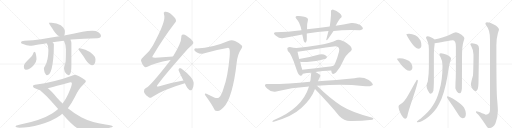
t = 0.00 s
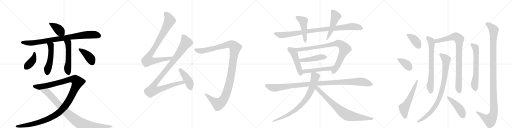
t = 5.11 s
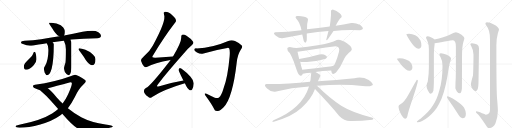
t = 10.23 s
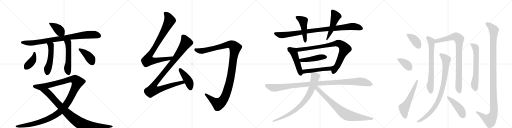
t = 15.34 s
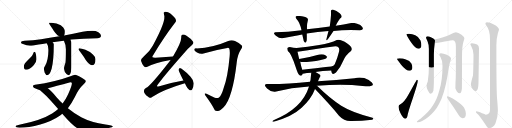
t = 20.45 s
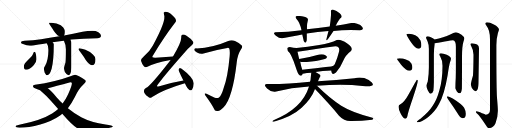
t = 25.57 s

The animated SVG that drew these frames (rendered in a browser with its animation timeline set to each time). Animation: 31 CSS @keyframes rules; one cycle of 25.57 s.

<svg version="1.1" viewBox="0 0 4096 1024" xmlns="http://www.w3.org/2000/svg">
  <g stroke="lightgray" stroke-dasharray="1,1" stroke-width="1" transform="scale(4, 4)">
    <line x1="0" y1="0" x2="256" y2="256"></line>
    <line x1="256" y1="0" x2="0" y2="256"></line>
    <line x1="128" y1="0" x2="128" y2="256"></line>
    <line x1="0" y1="128" x2="256" y2="128"></line>
    <line x1="256" y1="0" x2="512" y2="256"></line>
    <line x1="512" y1="0" x2="256" y2="256"></line>
    <line x1="384" y1="0" x2="384" y2="256"></line>
    <line x1="256" y1="128" x2="512" y2="128"></line>
    <line x1="512" y1="0" x2="768" y2="256"></line>
    <line x1="768" y1="0" x2="512" y2="256"></line>
    <line x1="640" y1="0" x2="640" y2="256"></line>
    <line x1="512" y1="128" x2="768" y2="128"></line>
    <line x1="768" y1="0" x2="1024" y2="256"></line>
    <line x1="1024" y1="0" x2="768" y2="256"></line>
    <line x1="896" y1="0" x2="896" y2="256"></line>
    <line x1="768" y1="128" x2="1024" y2="128"></line>
  </g>
<g transform="scale(1, -1) translate(0, -850)">
   <style type="text/css">
    @keyframes keyframes0 {
      from {
       stroke: black;
       stroke-dashoffset: 398;
       stroke-width: 128;
       }
       56% {
       animation-timing-function: step-end;
       stroke: black;
       stroke-dashoffset: 0;
       stroke-width: 128;
       }
       to {
       stroke: black;
       stroke-width: 1024;
       }
       }
       #make-me-a-hanzi-animation-0 {
         animation: keyframes0 0.573893s both;
         animation-delay: 0.000000s;
         animation-timing-function: linear;
       }
    @keyframes keyframes1 {
      from {
       stroke: black;
       stroke-dashoffset: 878;
       stroke-width: 128;
       }
       74% {
       animation-timing-function: step-end;
       stroke: black;
       stroke-dashoffset: 0;
       stroke-width: 128;
       }
       to {
       stroke: black;
       stroke-width: 1024;
       }
       }
       #make-me-a-hanzi-animation-1 {
         animation: keyframes1 0.964518s both;
         animation-delay: 0.573893s;
         animation-timing-function: linear;
       }
    @keyframes keyframes2 {
      from {
       stroke: black;
       stroke-dashoffset: 515;
       stroke-width: 128;
       }
       63% {
       animation-timing-function: step-end;
       stroke: black;
       stroke-dashoffset: 0;
       stroke-width: 128;
       }
       to {
       stroke: black;
       stroke-width: 1024;
       }
       }
       #make-me-a-hanzi-animation-2 {
         animation: keyframes2 0.669108s both;
         animation-delay: 1.538411s;
         animation-timing-function: linear;
       }
    @keyframes keyframes3 {
      from {
       stroke: black;
       stroke-dashoffset: 534;
       stroke-width: 128;
       }
       63% {
       animation-timing-function: step-end;
       stroke: black;
       stroke-dashoffset: 0;
       stroke-width: 128;
       }
       to {
       stroke: black;
       stroke-width: 1024;
       }
       }
       #make-me-a-hanzi-animation-3 {
         animation: keyframes3 0.684570s both;
         animation-delay: 2.207520s;
         animation-timing-function: linear;
       }
    @keyframes keyframes4 {
      from {
       stroke: black;
       stroke-dashoffset: 400;
       stroke-width: 128;
       }
       57% {
       animation-timing-function: step-end;
       stroke: black;
       stroke-dashoffset: 0;
       stroke-width: 128;
       }
       to {
       stroke: black;
       stroke-width: 1024;
       }
       }
       #make-me-a-hanzi-animation-4 {
         animation: keyframes4 0.575521s both;
         animation-delay: 2.892090s;
         animation-timing-function: linear;
       }
    @keyframes keyframes5 {
      from {
       stroke: black;
       stroke-dashoffset: 403;
       stroke-width: 128;
       }
       57% {
       animation-timing-function: step-end;
       stroke: black;
       stroke-dashoffset: 0;
       stroke-width: 128;
       }
       to {
       stroke: black;
       stroke-width: 1024;
       }
       }
       #make-me-a-hanzi-animation-5 {
         animation: keyframes5 0.577962s both;
         animation-delay: 3.467611s;
         animation-timing-function: linear;
       }
    @keyframes keyframes6 {
      from {
       stroke: black;
       stroke-dashoffset: 1274;
       stroke-width: 128;
       }
       81% {
       animation-timing-function: step-end;
       stroke: black;
       stroke-dashoffset: 0;
       stroke-width: 128;
       }
       to {
       stroke: black;
       stroke-width: 1024;
       }
       }
       #make-me-a-hanzi-animation-6 {
         animation: keyframes6 1.286784s both;
         animation-delay: 4.045573s;
         animation-timing-function: linear;
       }
    @keyframes keyframes7 {
      from {
       stroke: black;
       stroke-dashoffset: 937;
       stroke-width: 128;
       }
       75% {
       animation-timing-function: step-end;
       stroke: black;
       stroke-dashoffset: 0;
       stroke-width: 128;
       }
       to {
       stroke: black;
       stroke-width: 1024;
       }
       }
       #make-me-a-hanzi-animation-7 {
         animation: keyframes7 1.012533s both;
         animation-delay: 5.332357s;
         animation-timing-function: linear;
       }
    @keyframes keyframes8 {
      from {
       stroke: black;
       stroke-dashoffset: 884;
       stroke-width: 128;
       }
       74% {
       animation-timing-function: step-end;
       stroke: black;
       stroke-dashoffset: 0;
       stroke-width: 128;
       }
       to {
       stroke: black;
       stroke-width: 1024;
       }
       }
       #make-me-a-hanzi-animation-8 {
         animation: keyframes8 0.969401s both;
         animation-delay: 6.344889s;
         animation-timing-function: linear;
       }
    @keyframes keyframes9 {
      from {
       stroke: black;
       stroke-dashoffset: 1039;
       stroke-width: 128;
       }
       77% {
       animation-timing-function: step-end;
       stroke: black;
       stroke-dashoffset: 0;
       stroke-width: 128;
       }
       to {
       stroke: black;
       stroke-width: 1024;
       }
       }
       #make-me-a-hanzi-animation-9 {
         animation: keyframes9 1.095540s both;
         animation-delay: 7.314290s;
         animation-timing-function: linear;
       }
    @keyframes keyframes10 {
      from {
       stroke: black;
       stroke-dashoffset: 434;
       stroke-width: 128;
       }
       59% {
       animation-timing-function: step-end;
       stroke: black;
       stroke-dashoffset: 0;
       stroke-width: 128;
       }
       to {
       stroke: black;
       stroke-width: 1024;
       }
       }
       #make-me-a-hanzi-animation-10 {
         animation: keyframes10 0.603190s both;
         animation-delay: 8.409831s;
         animation-timing-function: linear;
       }
    @keyframes keyframes11 {
      from {
       stroke: black;
       stroke-dashoffset: 1198;
       stroke-width: 128;
       }
       80% {
       animation-timing-function: step-end;
       stroke: black;
       stroke-dashoffset: 0;
       stroke-width: 128;
       }
       to {
       stroke: black;
       stroke-width: 1024;
       }
       }
       #make-me-a-hanzi-animation-11 {
         animation: keyframes11 1.224935s both;
         animation-delay: 9.013021s;
         animation-timing-function: linear;
       }
    @keyframes keyframes12 {
      from {
       stroke: black;
       stroke-dashoffset: 945;
       stroke-width: 128;
       }
       75% {
       animation-timing-function: step-end;
       stroke: black;
       stroke-dashoffset: 0;
       stroke-width: 128;
       }
       to {
       stroke: black;
       stroke-width: 1024;
       }
       }
       #make-me-a-hanzi-animation-12 {
         animation: keyframes12 1.019043s both;
         animation-delay: 10.237956s;
         animation-timing-function: linear;
       }
    @keyframes keyframes13 {
      from {
       stroke: black;
       stroke-dashoffset: 474;
       stroke-width: 128;
       }
       61% {
       animation-timing-function: step-end;
       stroke: black;
       stroke-dashoffset: 0;
       stroke-width: 128;
       }
       to {
       stroke: black;
       stroke-width: 1024;
       }
       }
       #make-me-a-hanzi-animation-13 {
         animation: keyframes13 0.635742s both;
         animation-delay: 11.256999s;
         animation-timing-function: linear;
       }
    @keyframes keyframes14 {
      from {
       stroke: black;
       stroke-dashoffset: 485;
       stroke-width: 128;
       }
       61% {
       animation-timing-function: step-end;
       stroke: black;
       stroke-dashoffset: 0;
       stroke-width: 128;
       }
       to {
       stroke: black;
       stroke-width: 1024;
       }
       }
       #make-me-a-hanzi-animation-14 {
         animation: keyframes14 0.644694s both;
         animation-delay: 11.892741s;
         animation-timing-function: linear;
       }
    @keyframes keyframes15 {
      from {
       stroke: black;
       stroke-dashoffset: 483;
       stroke-width: 128;
       }
       61% {
       animation-timing-function: step-end;
       stroke: black;
       stroke-dashoffset: 0;
       stroke-width: 128;
       }
       to {
       stroke: black;
       stroke-width: 1024;
       }
       }
       #make-me-a-hanzi-animation-15 {
         animation: keyframes15 0.643066s both;
         animation-delay: 12.537435s;
         animation-timing-function: linear;
       }
    @keyframes keyframes16 {
      from {
       stroke: black;
       stroke-dashoffset: 861;
       stroke-width: 128;
       }
       74% {
       animation-timing-function: step-end;
       stroke: black;
       stroke-dashoffset: 0;
       stroke-width: 128;
       }
       to {
       stroke: black;
       stroke-width: 1024;
       }
       }
       #make-me-a-hanzi-animation-16 {
         animation: keyframes16 0.950684s both;
         animation-delay: 13.180501s;
         animation-timing-function: linear;
       }
    @keyframes keyframes17 {
      from {
       stroke: black;
       stroke-dashoffset: 461;
       stroke-width: 128;
       }
       60% {
       animation-timing-function: step-end;
       stroke: black;
       stroke-dashoffset: 0;
       stroke-width: 128;
       }
       to {
       stroke: black;
       stroke-width: 1024;
       }
       }
       #make-me-a-hanzi-animation-17 {
         animation: keyframes17 0.625163s both;
         animation-delay: 14.131185s;
         animation-timing-function: linear;
       }
    @keyframes keyframes18 {
      from {
       stroke: black;
       stroke-dashoffset: 491;
       stroke-width: 128;
       }
       62% {
       animation-timing-function: step-end;
       stroke: black;
       stroke-dashoffset: 0;
       stroke-width: 128;
       }
       to {
       stroke: black;
       stroke-width: 1024;
       }
       }
       #make-me-a-hanzi-animation-18 {
         animation: keyframes18 0.649577s both;
         animation-delay: 14.756348s;
         animation-timing-function: linear;
       }
    @keyframes keyframes19 {
      from {
       stroke: black;
       stroke-dashoffset: 1102;
       stroke-width: 128;
       }
       78% {
       animation-timing-function: step-end;
       stroke: black;
       stroke-dashoffset: 0;
       stroke-width: 128;
       }
       to {
       stroke: black;
       stroke-width: 1024;
       }
       }
       #make-me-a-hanzi-animation-19 {
         animation: keyframes19 1.146810s both;
         animation-delay: 15.405924s;
         animation-timing-function: linear;
       }
    @keyframes keyframes20 {
      from {
       stroke: black;
       stroke-dashoffset: 794;
       stroke-width: 128;
       }
       72% {
       animation-timing-function: step-end;
       stroke: black;
       stroke-dashoffset: 0;
       stroke-width: 128;
       }
       to {
       stroke: black;
       stroke-width: 1024;
       }
       }
       #make-me-a-hanzi-animation-20 {
         animation: keyframes20 0.896159s both;
         animation-delay: 16.552734s;
         animation-timing-function: linear;
       }
    @keyframes keyframes21 {
      from {
       stroke: black;
       stroke-dashoffset: 795;
       stroke-width: 128;
       }
       72% {
       animation-timing-function: step-end;
       stroke: black;
       stroke-dashoffset: 0;
       stroke-width: 128;
       }
       to {
       stroke: black;
       stroke-width: 1024;
       }
       }
       #make-me-a-hanzi-animation-21 {
         animation: keyframes21 0.896973s both;
         animation-delay: 17.448893s;
         animation-timing-function: linear;
       }
    @keyframes keyframes22 {
      from {
       stroke: black;
       stroke-dashoffset: 391;
       stroke-width: 128;
       }
       56% {
       animation-timing-function: step-end;
       stroke: black;
       stroke-dashoffset: 0;
       stroke-width: 128;
       }
       to {
       stroke: black;
       stroke-width: 1024;
       }
       }
       #make-me-a-hanzi-animation-22 {
         animation: keyframes22 0.568197s both;
         animation-delay: 18.345866s;
         animation-timing-function: linear;
       }
    @keyframes keyframes23 {
      from {
       stroke: black;
       stroke-dashoffset: 382;
       stroke-width: 128;
       }
       55% {
       animation-timing-function: step-end;
       stroke: black;
       stroke-dashoffset: 0;
       stroke-width: 128;
       }
       to {
       stroke: black;
       stroke-width: 1024;
       }
       }
       #make-me-a-hanzi-animation-23 {
         animation: keyframes23 0.560872s both;
         animation-delay: 18.914062s;
         animation-timing-function: linear;
       }
    @keyframes keyframes24 {
      from {
       stroke: black;
       stroke-dashoffset: 577;
       stroke-width: 128;
       }
       65% {
       animation-timing-function: step-end;
       stroke: black;
       stroke-dashoffset: 0;
       stroke-width: 128;
       }
       to {
       stroke: black;
       stroke-width: 1024;
       }
       }
       #make-me-a-hanzi-animation-24 {
         animation: keyframes24 0.719564s both;
         animation-delay: 19.474935s;
         animation-timing-function: linear;
       }
    @keyframes keyframes25 {
      from {
       stroke: black;
       stroke-dashoffset: 707;
       stroke-width: 128;
       }
       70% {
       animation-timing-function: step-end;
       stroke: black;
       stroke-dashoffset: 0;
       stroke-width: 128;
       }
       to {
       stroke: black;
       stroke-width: 1024;
       }
       }
       #make-me-a-hanzi-animation-25 {
         animation: keyframes25 0.825358s both;
         animation-delay: 20.194499s;
         animation-timing-function: linear;
       }
    @keyframes keyframes26 {
      from {
       stroke: black;
       stroke-dashoffset: 883;
       stroke-width: 128;
       }
       74% {
       animation-timing-function: step-end;
       stroke: black;
       stroke-dashoffset: 0;
       stroke-width: 128;
       }
       to {
       stroke: black;
       stroke-width: 1024;
       }
       }
       #make-me-a-hanzi-animation-26 {
         animation: keyframes26 0.968587s both;
         animation-delay: 21.019857s;
         animation-timing-function: linear;
       }
    @keyframes keyframes27 {
      from {
       stroke: black;
       stroke-dashoffset: 895;
       stroke-width: 128;
       }
       74% {
       animation-timing-function: step-end;
       stroke: black;
       stroke-dashoffset: 0;
       stroke-width: 128;
       }
       to {
       stroke: black;
       stroke-width: 1024;
       }
       }
       #make-me-a-hanzi-animation-27 {
         animation: keyframes27 0.978353s both;
         animation-delay: 21.988444s;
         animation-timing-function: linear;
       }
    @keyframes keyframes28 {
      from {
       stroke: black;
       stroke-dashoffset: 448;
       stroke-width: 128;
       }
       59% {
       animation-timing-function: step-end;
       stroke: black;
       stroke-dashoffset: 0;
       stroke-width: 128;
       }
       to {
       stroke: black;
       stroke-width: 1024;
       }
       }
       #make-me-a-hanzi-animation-28 {
         animation: keyframes28 0.614583s both;
         animation-delay: 22.966797s;
         animation-timing-function: linear;
       }
    @keyframes keyframes29 {
      from {
       stroke: black;
       stroke-dashoffset: 633;
       stroke-width: 128;
       }
       67% {
       animation-timing-function: step-end;
       stroke: black;
       stroke-dashoffset: 0;
       stroke-width: 128;
       }
       to {
       stroke: black;
       stroke-width: 1024;
       }
       }
       #make-me-a-hanzi-animation-29 {
         animation: keyframes29 0.765137s both;
         animation-delay: 23.581380s;
         animation-timing-function: linear;
       }
    @keyframes keyframes30 {
      from {
       stroke: black;
       stroke-dashoffset: 1189;
       stroke-width: 128;
       }
       79% {
       animation-timing-function: step-end;
       stroke: black;
       stroke-dashoffset: 0;
       stroke-width: 128;
       }
       to {
       stroke: black;
       stroke-width: 1024;
       }
       }
       #make-me-a-hanzi-animation-30 {
         animation: keyframes30 1.217611s both;
         animation-delay: 24.346517s;
         animation-timing-function: linear;
       }
</style>
<path d="M 412 669 L 391 669 Q 391 663 416 627 Q 446 575 474 560 C 500 545 502 544 513 567 Q 519 577 519 597 Q 519 614 506 631 Q 493 648 452 662 L 412 669 Z" fill="lightgray"></path> 
<path d="M 474 560 Q 396 547 329 537 Q 265 528 196 524 Q 169 524 168 509 Q 169 504 184 498 Q 213 486 240 484 Q 260 484 309 495 Q 338 500 374 505 L 421 512 Q 462 518 511 525 L 563 532 Q 566 532 570 534 Q 666 542 779 545 Q 808 545 808 564 Q 808 580 787 593 Q 766 604 739 604 Q 701 604 660 596 Q 583 580 513 567 L 474 560 Z" fill="lightgray"></path> 
<path d="M 374 505 Q 387 487 387 453 L 387 443 Q 386 370 362 327 Q 352 312 351 304 Q 351 294 357 271 Q 368 249 376 249 Q 398 249 413 301 Q 431 375 431 497 Q 429 503 421 512 C 402 535 359 531 374 505 Z" fill="lightgray"></path> 
<path d="M 511 525 Q 511 524 512 522 Q 527 492 527 457 Q 527 379 524 350 Q 512 313 512 304 Q 512 295 519 274 Q 534 249 548 249 Q 558 249 563 263 Q 571 281 571 325 L 571 509 Q 571 521 563 532 C 548 558 499 553 511 525 Z" fill="lightgray"></path> 
<path d="M 275 436 Q 270 436 264 418 Q 257 401 222 368 Q 191 339 191 321 Q 191 293 208 293 Q 239 293 271 331 Q 292 357 292 377 Q 292 393 288 412 Q 285 436 275 436 Z" fill="lightgray"></path> 
<path d="M 636 465 Q 628 465 628 457 Q 628 455 644 432 Q 672 395 686 370 Q 714 329 735 329 Q 764 329 764 377 Q 764 395 743 414 Q 724 436 683 452 Q 651 465 636 465 Z" fill="lightgray"></path> 
<path d="M 603 253 Q 587 251 564 240 Q 442 195 280 172 Q 263 169 263 161 Q 265 148 289 140 Q 296 135 312 133 L 383 144 Q 440 160 563 193 Q 575 193 575 184 Q 575 161 545 97 Q 525 54 501 22 L 465 -22 Q 442 -43 417 -58 Q 328 -114 154 -148 Q 124 -154 124 -160 Q 124 -170 156 -171 Q 228 -170 322 -145 Q 417 -118 481 -73 Q 488 -68 498 -60 L 543 -15 Q 573 23 600 76 Q 629 139 667 174 Q 687 193 687 201 Q 687 211 650 231 Q 611 253 603 253 Z" fill="lightgray"></path> 
<path d="M 312 133 Q 351 112 462 -18 Q 463 -19 465 -22 L 498 -60 Q 586 -162 630 -182 Q 649 -191 672 -191 Q 708 -191 821 -180 Q 903 -173 903 -160 Q 903 -153 844 -145 Q 730 -129 650 -87 Q 597 -59 543 -15 L 501 22 Q 478 44 454 71 Q 408 125 383 144 C 360 164 287 150 312 133 Z" fill="lightgray"></path> 
<path d="M 1384 399 L 1243 389 Q 1207 388 1225 409 Q 1312 553 1394 660 Q 1412 681 1408 689 Q 1405 707 1360 744 Q 1341 760 1318 756 Q 1305 752 1312 734 Q 1333 686 1222 485 Q 1198 439 1148 396 Q 1126 378 1128 364 Q 1134 342 1151 320 Q 1164 307 1179 316 Q 1231 346 1364 370 C 1393 376 1414 401 1384 399 Z" fill="lightgray"></path> 
<path d="M 1467 206 Q 1379 191 1275 161 Q 1242 149 1264 177 Q 1325 258 1468 420 Q 1505 466 1536 491 Q 1552 503 1545 516 Q 1532 540 1492 565 Q 1473 577 1461 574 Q 1448 570 1450 551 Q 1451 509 1384 399 L 1364 370 Q 1363 369 1362 367 Q 1206 165 1167 146 Q 1149 136 1152 117 Q 1153 101 1185 76 Q 1198 60 1217 75 Q 1314 136 1479 184 C 1508 193 1497 211 1467 206 Z" fill="lightgray"></path> 
<path d="M 1479 184 Q 1500 136 1518 129 Q 1528 125 1537 135 Q 1547 147 1549 177 Q 1553 204 1524 237 Q 1455 306 1437 305 Q 1431 304 1428 291 Q 1428 287 1467 206 L 1479 184 Z" fill="lightgray"></path> 
<path d="M 1834 462 Q 1841 444 1837 399 Q 1822 231 1788 143 Q 1772 88 1752 71 Q 1740 61 1718 69 Q 1684 85 1652 100 Q 1630 110 1643 86 Q 1688 26 1711 -18 Q 1718 -43 1743 -38 Q 1762 -37 1789 -8 Q 1861 65 1894 352 Q 1901 416 1926 453 Q 1944 475 1934 486 Q 1918 505 1880 522 Q 1853 535 1826 522 Q 1703 468 1574 463 Q 1555 464 1554 453 Q 1553 443 1576 430 Q 1604 414 1628 422 Q 1727 453 1818 467 Q 1831 468 1834 462 Z" fill="lightgray"></path> 
<path d="M 2638 638 Q 2545 627 2456 616 L 2412 608 Q 2299 592 2202 592 Q 2179 587 2207 564.5 Q 2235 542 2258 544 Q 2287 550 2334 558.5 Q 2381 567 2418 574 L 2454 582 Q 2542 595 2628 602 L 2668 602 Q 2768 614 2880 608 Q 2926 615 2882 650 Q 2840 671 2810 666 Q 2749 653 2686 644 L 2638 638 Z" fill="lightgray"></path> 
<path d="M 2456 616 Q 2454 657 2464 692 Q 2465 708 2434 716 Q 2403 724 2378 722 Q 2354 720 2372 698 Q 2399 672 2412 608 L 2418 574 Q 2422 557 2430 522 Q 2446 492 2454 528 Q 2455 552 2454 582 L 2456 616 Z" fill="lightgray"></path> 
<path d="M 2662 774 Q 2644 771 2648 756 Q 2648 738 2648 730 Q 2644 673 2638 638 L 2628 602 Q 2618 564 2614 548 Q 2602 513 2624 538 Q 2649 573 2668 602 L 2686 644 Q 2708 692 2730 710 Q 2741 722 2717.5 744 Q 2694 766 2662 774 Z" fill="lightgray"></path> 
<path d="M 2372 466 Q 2349 467 2318 474 Q 2299 472 2298 462 Q 2296 444 2318 426 Q 2332 404 2349 360 Q 2365 315 2374 288 Q 2389 245 2404 245 Q 2419 244 2422 260 L 2418 292 Q 2408 321 2402 356 L 2394 378 Q 2390 392 2380 436 C 2373 465 2373 466 2372 466 Z" fill="lightgray"></path> 
<path d="M 2650 286 Q 2654 240 2688 270 Q 2722 308 2743 359 Q 2764 409 2808 442 Q 2830 466 2778 502 Q 2725 538 2694 530 Q 2648 507 2554 490 Q 2459 473 2372 466 C 2342 463 2350 432 2380 436 Q 2447 445 2528 458 Q 2608 470 2684 480 Q 2722 479 2712 436 Q 2699 383 2678 336 Q 2666 322 2658 320 C 2644 310 2644 310 2650 286 Z" fill="lightgray"></path> 
<path d="M 2402 356 Q 2421 351 2494 359 Q 2566 366 2604 380 Q 2626 394 2606 407 Q 2586 420 2554 414 Q 2475 391 2394 378 C 2364 373 2372 361 2402 356 Z" fill="lightgray"></path> 
<path d="M 2524 274 Q 2578 283 2650 286 C 2680 287 2688 323 2658 320 Q 2515 304 2418 292 C 2388 288 2393 254 2422 260 Q 2456 267 2490 268 L 2524 274 Z" fill="lightgray"></path> 
<path d="M 2900 162 Q 2960 159 2964 162 Q 3009 168 2950 210 Q 2897 239 2836 224 Q 2688 209 2544 200 L 2480 196 Q 2291 176 2132 178 Q 2104 173 2136.5 143 Q 2169 113 2200 116 Q 2333 150 2472 158 L 2536 164 Q 2751 179 2900 162 Z" fill="lightgray"></path> 
<path d="M 2544 200 Q 2552 220 2558 232 Q 2571 245 2557 255 Q 2542 265 2524 274 C 2498 288 2492 291 2490 268 Q 2488 249 2486 230 Q 2486 214 2480 196 L 2472 158 Q 2418 -19 2188 -111 Q 2168 -124 2190 -123 Q 2334 -85 2413 -12 Q 2492 61 2520 138 L 2544 200 Z" fill="lightgray"></path> 
<path d="M 2520 138 Q 2638 15 2712 -75 Q 2757 -123 2814 -117 Q 2893 -116 2978 -107 Q 2995 -100 2980 -91 Q 2817 -49 2730 5 Q 2643 59 2536 164 C 2514 185 2494 166 2520 138 Z" fill="lightgray"></path> 
<path d="M 3272 581 Q 3251 581 3251 577 Q 3251 571 3284 518 Q 3322 461 3347 461 Q 3371 461 3371 488 Q 3371 508 3364 527 Q 3350 556 3322 568 Q 3299 579 3272 581 Z" fill="lightgray"></path> 
<path d="M 3196 384 Q 3175 384 3175 381 Q 3175 376 3209 333 Q 3248 285 3276 285 Q 3299 285 3299 312 Q 3299 328 3291 343 Q 3278 366 3247 375 Q 3224 384 3196 384 Z" fill="lightgray"></path> 
<path d="M 3335 213 Q 3333 213 3267 92 Q 3235 33 3203 16 Q 3188 9 3188 -3 Q 3188 -27 3208 -63 Q 3229 -99 3243 -99 Q 3255 -99 3259 -80 Q 3263 -50 3305 72 Q 3343 189 3343 205 Q 3343 213 3335 213 Z" fill="lightgray"></path> 
<path d="M 3419 560 Q 3408 559 3408 549 Q 3408 546 3420 520 Q 3431 493 3431 461 L 3431 312 Q 3431 253 3422 199 Q 3412 175 3412 165 Q 3412 151 3422 128 Q 3437 100 3444 100 Q 3460 100 3467 124 Q 3470 153 3471 193 L 3471 417 Q 3471 455 3478 506 C 3481 529 3481 529 3475 534 Q 3470 542 3451 550 Q 3430 560 3419 560 Z" fill="lightgray"></path> 
<path d="M 3478 506 Q 3479 505 3480 505 Q 3491 505 3558 518 Q 3613 528 3624 528 Q 3647 528 3647 476 L 3647 313 Q 3647 275 3646 230 Q 3643 180 3643 144 Q 3643 139 3655 119 Q 3666 104 3679 104 Q 3690 104 3695 141 Q 3696 169 3696 393 Q 3696 484 3708 519 Q 3715 540 3715 545 Q 3715 555 3692 573 Q 3666 593 3647 593 Q 3639 593 3602 574 Q 3551 549 3475 534 C 3446 528 3448 504 3478 506 Z" fill="lightgray"></path> 
<path d="M 3528 425 Q 3515 425 3515 417 Q 3515 411 3522 399 Q 3540 368 3540 325 Q 3540 211 3515 128 Q 3496 55 3463 6 Q 3431 -46 3364 -99 Q 3335 -117 3335 -124 Q 3335 -128 3343 -128 Q 3371 -128 3424 -87 Q 3482 -40 3512 19 Q 3554 89 3581 248 Q 3592 329 3600 353 Q 3608 375 3608 381 Q 3608 398 3574 413 Q 3546 425 3528 425 Z" fill="lightgray"></path> 
<path d="M 3580 81 Q 3576 81 3576 73 Q 3576 68 3601 33 Q 3626 -1 3660 -56 Q 3682 -95 3700 -95 Q 3727 -95 3727 -59 Q 3727 -39 3713 -12 Q 3693 18 3625 60 Q 3591 81 3580 81 Z" fill="lightgray"></path> 
<path d="M 3775 505 Q 3763 505 3763 497 Q 3763 494 3771 478 Q 3788 449 3788 413 Q 3787 291 3784 247 Q 3767 189 3767 176 Q 3767 167 3775 146 Q 3790 121 3803 121 Q 3814 121 3820 135 Q 3828 153 3828 197 L 3832 465 Q 3832 485 3817 494 Q 3800 504 3775 505 Z" fill="lightgray"></path> 
<path d="M 3895 673 Q 3883 673 3883 660 Q 3883 656 3893 642 Q 3920 609 3920 537 L 3920 -28 Q 3920 -65 3887 -68 Q 3887 -65 3856 -55 Q 3822 -40 3811 -40 Q 3807 -40 3807 -43 Q 3808 -50 3816 -57 Q 3837 -74 3894 -161 Q 3902 -175 3912 -175 Q 3944 -175 3964 -135 Q 3983 -86 3983 -36 Q 3983 -10 3976 69 Q 3971 132 3971 488 Q 3971 542 3983 584 Q 3990 608 3992 612 Q 3992 632 3951 654 Q 3918 673 3895 673 Z" fill="lightgray"></path> 
      <clipPath id="make-me-a-hanzi-clip-0">
      <path d="M 412 669 L 391 669 Q 391 663 416 627 Q 446 575 474 560 C 500 545 502 544 513 567 Q 519 577 519 597 Q 519 614 506 631 Q 493 648 452 662 L 412 669 Z" fill="lightgray"></path>
      </clipPath>
      <path clip-path="url(#make-me-a-hanzi-clip-0)" d="M 396 668 L 463 620 L 504 577 " fill="none" id="make-me-a-hanzi-animation-0" stroke-dasharray="270 540" stroke-linecap="round"></path>

      <clipPath id="make-me-a-hanzi-clip-1">
      <path d="M 474 560 Q 396 547 329 537 Q 265 528 196 524 Q 169 524 168 509 Q 169 504 184 498 Q 213 486 240 484 Q 260 484 309 495 Q 338 500 374 505 L 421 512 Q 462 518 511 525 L 563 532 Q 566 532 570 534 Q 666 542 779 545 Q 808 545 808 564 Q 808 580 787 593 Q 766 604 739 604 Q 701 604 660 596 Q 583 580 513 567 L 474 560 Z" fill="lightgray"></path>
      </clipPath>
      <path clip-path="url(#make-me-a-hanzi-clip-1)" d="M 176 512 L 236 506 L 279 509 L 703 573 L 762 573 L 791 563 " fill="none" id="make-me-a-hanzi-animation-1" stroke-dasharray="750 1500" stroke-linecap="round"></path>

      <clipPath id="make-me-a-hanzi-clip-2">
      <path d="M 374 505 Q 387 487 387 453 L 387 443 Q 386 370 362 327 Q 352 312 351 304 Q 351 294 357 271 Q 368 249 376 249 Q 398 249 413 301 Q 431 375 431 497 Q 429 503 421 512 C 402 535 359 531 374 505 Z" fill="lightgray"></path>
      </clipPath>
      <path clip-path="url(#make-me-a-hanzi-clip-2)" d="M 382 503 L 408 486 L 410 453 L 401 361 L 383 306 L 378 262 " fill="none" id="make-me-a-hanzi-animation-2" stroke-dasharray="387 774" stroke-linecap="round"></path>

      <clipPath id="make-me-a-hanzi-clip-3">
      <path d="M 511 525 Q 511 524 512 522 Q 527 492 527 457 Q 527 379 524 350 Q 512 313 512 304 Q 512 295 519 274 Q 534 249 548 249 Q 558 249 563 263 Q 571 281 571 325 L 571 509 Q 571 521 563 532 C 548 558 499 553 511 525 Z" fill="lightgray"></path>
      </clipPath>
      <path clip-path="url(#make-me-a-hanzi-clip-3)" d="M 518 526 L 520 518 L 547 501 L 548 348 L 541 290 L 547 264 " fill="none" id="make-me-a-hanzi-animation-3" stroke-dasharray="406 812" stroke-linecap="round"></path>

      <clipPath id="make-me-a-hanzi-clip-4">
      <path d="M 275 436 Q 270 436 264 418 Q 257 401 222 368 Q 191 339 191 321 Q 191 293 208 293 Q 239 293 271 331 Q 292 357 292 377 Q 292 393 288 412 Q 285 436 275 436 Z" fill="lightgray"></path>
      </clipPath>
      <path clip-path="url(#make-me-a-hanzi-clip-4)" d="M 276 429 L 266 375 L 208 308 " fill="none" id="make-me-a-hanzi-animation-4" stroke-dasharray="272 544" stroke-linecap="round"></path>

      <clipPath id="make-me-a-hanzi-clip-5">
      <path d="M 636 465 Q 628 465 628 457 Q 628 455 644 432 Q 672 395 686 370 Q 714 329 735 329 Q 764 329 764 377 Q 764 395 743 414 Q 724 436 683 452 Q 651 465 636 465 Z" fill="lightgray"></path>
      </clipPath>
      <path clip-path="url(#make-me-a-hanzi-clip-5)" d="M 636 457 L 701 408 L 727 376 L 736 353 " fill="none" id="make-me-a-hanzi-animation-5" stroke-dasharray="275 550" stroke-linecap="round"></path>

      <clipPath id="make-me-a-hanzi-clip-6">
      <path d="M 603 253 Q 587 251 564 240 Q 442 195 280 172 Q 263 169 263 161 Q 265 148 289 140 Q 296 135 312 133 L 383 144 Q 440 160 563 193 Q 575 193 575 184 Q 575 161 545 97 Q 525 54 501 22 L 465 -22 Q 442 -43 417 -58 Q 328 -114 154 -148 Q 124 -154 124 -160 Q 124 -170 156 -171 Q 228 -170 322 -145 Q 417 -118 481 -73 Q 488 -68 498 -60 L 543 -15 Q 573 23 600 76 Q 629 139 667 174 Q 687 193 687 201 Q 687 211 650 231 Q 611 253 603 253 Z" fill="lightgray"></path>
      </clipPath>
      <path clip-path="url(#make-me-a-hanzi-clip-6)" d="M 272 160 L 316 155 L 393 169 L 565 216 L 601 213 L 621 194 L 549 42 L 497 -25 L 461 -57 L 400 -94 L 341 -119 L 231 -149 L 129 -161 " fill="none" id="make-me-a-hanzi-animation-6" stroke-dasharray="1146 2292" stroke-linecap="round"></path>

      <clipPath id="make-me-a-hanzi-clip-7">
      <path d="M 312 133 Q 351 112 462 -18 Q 463 -19 465 -22 L 498 -60 Q 586 -162 630 -182 Q 649 -191 672 -191 Q 708 -191 821 -180 Q 903 -173 903 -160 Q 903 -153 844 -145 Q 730 -129 650 -87 Q 597 -59 543 -15 L 501 22 Q 478 44 454 71 Q 408 125 383 144 C 360 164 287 150 312 133 Z" fill="lightgray"></path>
      </clipPath>
      <path clip-path="url(#make-me-a-hanzi-clip-7)" d="M 323 130 L 377 114 L 529 -47 L 643 -136 L 668 -146 L 767 -159 L 899 -160 " fill="none" id="make-me-a-hanzi-animation-7" stroke-dasharray="809 1618" stroke-linecap="round"></path>

      <clipPath id="make-me-a-hanzi-clip-8">
      <path d="M 1384 399 L 1243 389 Q 1207 388 1225 409 Q 1312 553 1394 660 Q 1412 681 1408 689 Q 1405 707 1360 744 Q 1341 760 1318 756 Q 1305 752 1312 734 Q 1333 686 1222 485 Q 1198 439 1148 396 Q 1126 378 1128 364 Q 1134 342 1151 320 Q 1164 307 1179 316 Q 1231 346 1364 370 C 1393 376 1414 401 1384 399 Z" fill="lightgray"></path>
      </clipPath>
      <path clip-path="url(#make-me-a-hanzi-clip-8)" d="M 1323 743 L 1348 714 L 1357 686 L 1282 544 L 1196 405 L 1185 367 L 1245 366 L 1352 381 L 1376 397 " fill="none" id="make-me-a-hanzi-animation-8" stroke-dasharray="756 1512" stroke-linecap="round"></path>

      <clipPath id="make-me-a-hanzi-clip-9">
      <path d="M 1467 206 Q 1379 191 1275 161 Q 1242 149 1264 177 Q 1325 258 1468 420 Q 1505 466 1536 491 Q 1552 503 1545 516 Q 1532 540 1492 565 Q 1473 577 1461 574 Q 1448 570 1450 551 Q 1451 509 1384 399 L 1364 370 Q 1363 369 1362 367 Q 1206 165 1167 146 Q 1149 136 1152 117 Q 1153 101 1185 76 Q 1198 60 1217 75 Q 1314 136 1479 184 C 1508 193 1497 211 1467 206 Z" fill="lightgray"></path>
      </clipPath>
      <path clip-path="url(#make-me-a-hanzi-clip-9)" d="M 1466 559 L 1490 511 L 1391 366 L 1242 185 L 1227 161 L 1221 130 L 1257 130 L 1421 183 L 1460 192 L 1469 186 " fill="none" id="make-me-a-hanzi-animation-9" stroke-dasharray="911 1822" stroke-linecap="round"></path>

      <clipPath id="make-me-a-hanzi-clip-10">
      <path d="M 1479 184 Q 1500 136 1518 129 Q 1528 125 1537 135 Q 1547 147 1549 177 Q 1553 204 1524 237 Q 1455 306 1437 305 Q 1431 304 1428 291 Q 1428 287 1467 206 L 1479 184 Z" fill="lightgray"></path>
      </clipPath>
      <path clip-path="url(#make-me-a-hanzi-clip-10)" d="M 1439 297 L 1506 206 L 1524 144 " fill="none" id="make-me-a-hanzi-animation-10" stroke-dasharray="306 612" stroke-linecap="round"></path>

      <clipPath id="make-me-a-hanzi-clip-11">
      <path d="M 1834 462 Q 1841 444 1837 399 Q 1822 231 1788 143 Q 1772 88 1752 71 Q 1740 61 1718 69 Q 1684 85 1652 100 Q 1630 110 1643 86 Q 1688 26 1711 -18 Q 1718 -43 1743 -38 Q 1762 -37 1789 -8 Q 1861 65 1894 352 Q 1901 416 1926 453 Q 1944 475 1934 486 Q 1918 505 1880 522 Q 1853 535 1826 522 Q 1703 468 1574 463 Q 1555 464 1554 453 Q 1553 443 1576 430 Q 1604 414 1628 422 Q 1727 453 1818 467 Q 1831 468 1834 462 Z" fill="lightgray"></path>
      </clipPath>
      <path clip-path="url(#make-me-a-hanzi-clip-11)" d="M 1565 451 L 1617 443 L 1843 495 L 1861 489 L 1881 469 L 1835 182 L 1808 95 L 1787 54 L 1747 18 L 1711 39 L 1645 95 " fill="none" id="make-me-a-hanzi-animation-11" stroke-dasharray="1070 2140" stroke-linecap="round"></path>

      <clipPath id="make-me-a-hanzi-clip-12">
      <path d="M 2638 638 Q 2545 627 2456 616 L 2412 608 Q 2299 592 2202 592 Q 2179 587 2207 564.5 Q 2235 542 2258 544 Q 2287 550 2334 558.5 Q 2381 567 2418 574 L 2454 582 Q 2542 595 2628 602 L 2668 602 Q 2768 614 2880 608 Q 2926 615 2882 650 Q 2840 671 2810 666 Q 2749 653 2686 644 L 2638 638 Z" fill="lightgray"></path>
      </clipPath>
      <path clip-path="url(#make-me-a-hanzi-clip-12)" d="M 2205 578 L 2246 569 L 2273 570 L 2480 603 L 2818 639 L 2865 633 L 2886 623 " fill="none" id="make-me-a-hanzi-animation-12" stroke-dasharray="817 1634" stroke-linecap="round"></path>

      <clipPath id="make-me-a-hanzi-clip-13">
      <path d="M 2456 616 Q 2454 657 2464 692 Q 2465 708 2434 716 Q 2403 724 2378 722 Q 2354 720 2372 698 Q 2399 672 2412 608 L 2418 574 Q 2422 557 2430 522 Q 2446 492 2454 528 Q 2455 552 2454 582 L 2456 616 Z" fill="lightgray"></path>
      </clipPath>
      <path clip-path="url(#make-me-a-hanzi-clip-13)" d="M 2376 710 L 2425 682 L 2443 521 " fill="none" id="make-me-a-hanzi-animation-13" stroke-dasharray="346 692" stroke-linecap="round"></path>

      <clipPath id="make-me-a-hanzi-clip-14">
      <path d="M 2662 774 Q 2644 771 2648 756 Q 2648 738 2648 730 Q 2644 673 2638 638 L 2628 602 Q 2618 564 2614 548 Q 2602 513 2624 538 Q 2649 573 2668 602 L 2686 644 Q 2708 692 2730 710 Q 2741 722 2717.5 744 Q 2694 766 2662 774 Z" fill="lightgray"></path>
      </clipPath>
      <path clip-path="url(#make-me-a-hanzi-clip-14)" d="M 2661 760 L 2685 718 L 2624 548 " fill="none" id="make-me-a-hanzi-animation-14" stroke-dasharray="357 714" stroke-linecap="round"></path>

      <clipPath id="make-me-a-hanzi-clip-15">
      <path d="M 2372 466 Q 2349 467 2318 474 Q 2299 472 2298 462 Q 2296 444 2318 426 Q 2332 404 2349 360 Q 2365 315 2374 288 Q 2389 245 2404 245 Q 2419 244 2422 260 L 2418 292 Q 2408 321 2402 356 L 2394 378 Q 2390 392 2380 436 C 2373 465 2373 466 2372 466 Z" fill="lightgray"></path>
      </clipPath>
      <path clip-path="url(#make-me-a-hanzi-clip-15)" d="M 2313 458 L 2349 436 L 2406 260 " fill="none" id="make-me-a-hanzi-animation-15" stroke-dasharray="355 710" stroke-linecap="round"></path>

      <clipPath id="make-me-a-hanzi-clip-16">
      <path d="M 2650 286 Q 2654 240 2688 270 Q 2722 308 2743 359 Q 2764 409 2808 442 Q 2830 466 2778 502 Q 2725 538 2694 530 Q 2648 507 2554 490 Q 2459 473 2372 466 C 2342 463 2350 432 2380 436 Q 2447 445 2528 458 Q 2608 470 2684 480 Q 2722 479 2712 436 Q 2699 383 2678 336 Q 2666 322 2658 320 C 2644 310 2644 310 2650 286 Z" fill="lightgray"></path>
      </clipPath>
      <path clip-path="url(#make-me-a-hanzi-clip-16)" d="M 2380 460 L 2398 453 L 2502 467 L 2688 503 L 2709 504 L 2726 496 L 2759 460 L 2699 323 L 2670 279 " fill="none" id="make-me-a-hanzi-animation-16" stroke-dasharray="733 1466" stroke-linecap="round"></path>

      <clipPath id="make-me-a-hanzi-clip-17">
      <path d="M 2402 356 Q 2421 351 2494 359 Q 2566 366 2604 380 Q 2626 394 2606 407 Q 2586 420 2554 414 Q 2475 391 2394 378 C 2364 373 2372 361 2402 356 Z" fill="lightgray"></path>
      </clipPath>
      <path clip-path="url(#make-me-a-hanzi-clip-17)" d="M 2402 375 L 2411 368 L 2442 369 L 2564 393 L 2602 394 " fill="none" id="make-me-a-hanzi-animation-17" stroke-dasharray="333 666" stroke-linecap="round"></path>

      <clipPath id="make-me-a-hanzi-clip-18">
      <path d="M 2524 274 Q 2578 283 2650 286 C 2680 287 2688 323 2658 320 Q 2515 304 2418 292 C 2388 288 2393 254 2422 260 Q 2456 267 2490 268 L 2524 274 Z" fill="lightgray"></path>
      </clipPath>
      <path clip-path="url(#make-me-a-hanzi-clip-18)" d="M 2428 266 L 2439 279 L 2623 299 L 2643 306 L 2649 316 " fill="none" id="make-me-a-hanzi-animation-18" stroke-dasharray="363 726" stroke-linecap="round"></path>

      <clipPath id="make-me-a-hanzi-clip-19">
      <path d="M 2900 162 Q 2960 159 2964 162 Q 3009 168 2950 210 Q 2897 239 2836 224 Q 2688 209 2544 200 L 2480 196 Q 2291 176 2132 178 Q 2104 173 2136.5 143 Q 2169 113 2200 116 Q 2333 150 2472 158 L 2536 164 Q 2751 179 2900 162 Z" fill="lightgray"></path>
      </clipPath>
      <path clip-path="url(#make-me-a-hanzi-clip-19)" d="M 2130 167 L 2194 147 L 2473 178 L 2849 197 L 2897 195 L 2968 176 " fill="none" id="make-me-a-hanzi-animation-19" stroke-dasharray="974 1948" stroke-linecap="round"></path>

      <clipPath id="make-me-a-hanzi-clip-20">
      <path d="M 2544 200 Q 2552 220 2558 232 Q 2571 245 2557 255 Q 2542 265 2524 274 C 2498 288 2492 291 2490 268 Q 2488 249 2486 230 Q 2486 214 2480 196 L 2472 158 Q 2418 -19 2188 -111 Q 2168 -124 2190 -123 Q 2334 -85 2413 -12 Q 2492 61 2520 138 L 2544 200 Z" fill="lightgray"></path>
      </clipPath>
      <path clip-path="url(#make-me-a-hanzi-clip-20)" d="M 2497 261 L 2521 236 L 2514 205 L 2479 105 L 2439 44 L 2396 -3 L 2331 -53 L 2263 -90 L 2198 -116 " fill="none" id="make-me-a-hanzi-animation-20" stroke-dasharray="666 1332" stroke-linecap="round"></path>

      <clipPath id="make-me-a-hanzi-clip-21">
      <path d="M 2520 138 Q 2638 15 2712 -75 Q 2757 -123 2814 -117 Q 2893 -116 2978 -107 Q 2995 -100 2980 -91 Q 2817 -49 2730 5 Q 2643 59 2536 164 C 2514 185 2494 166 2520 138 Z" fill="lightgray"></path>
      </clipPath>
      <path clip-path="url(#make-me-a-hanzi-clip-21)" d="M 2534 155 L 2537 140 L 2637 43 L 2767 -65 L 2835 -83 L 2979 -99 " fill="none" id="make-me-a-hanzi-animation-21" stroke-dasharray="667 1334" stroke-linecap="round"></path>

      <clipPath id="make-me-a-hanzi-clip-22">
      <path d="M 3272 581 Q 3251 581 3251 577 Q 3251 571 3284 518 Q 3322 461 3347 461 Q 3371 461 3371 488 Q 3371 508 3364 527 Q 3350 556 3322 568 Q 3299 579 3272 581 Z" fill="lightgray"></path>
      </clipPath>
      <path clip-path="url(#make-me-a-hanzi-clip-22)" d="M 3255 576 L 3319 529 L 3349 482 " fill="none" id="make-me-a-hanzi-animation-22" stroke-dasharray="263 526" stroke-linecap="round"></path>

      <clipPath id="make-me-a-hanzi-clip-23">
      <path d="M 3196 384 Q 3175 384 3175 381 Q 3175 376 3209 333 Q 3248 285 3276 285 Q 3299 285 3299 312 Q 3299 328 3291 343 Q 3278 366 3247 375 Q 3224 384 3196 384 Z" fill="lightgray"></path>
      </clipPath>
      <path clip-path="url(#make-me-a-hanzi-clip-23)" d="M 3179 380 L 3243 343 L 3278 305 " fill="none" id="make-me-a-hanzi-animation-23" stroke-dasharray="254 508" stroke-linecap="round"></path>

      <clipPath id="make-me-a-hanzi-clip-24">
      <path d="M 3335 213 Q 3333 213 3267 92 Q 3235 33 3203 16 Q 3188 9 3188 -3 Q 3188 -27 3208 -63 Q 3229 -99 3243 -99 Q 3255 -99 3259 -80 Q 3263 -50 3305 72 Q 3343 189 3343 205 Q 3343 213 3335 213 Z" fill="lightgray"></path>
      </clipPath>
      <path clip-path="url(#make-me-a-hanzi-clip-24)" d="M 3243 -86 L 3232 -15 L 3281 67 L 3339 209 " fill="none" id="make-me-a-hanzi-animation-24" stroke-dasharray="449 898" stroke-linecap="round"></path>

      <clipPath id="make-me-a-hanzi-clip-25">
      <path d="M 3419 560 Q 3408 559 3408 549 Q 3408 546 3420 520 Q 3431 493 3431 461 L 3431 312 Q 3431 253 3422 199 Q 3412 175 3412 165 Q 3412 151 3422 128 Q 3437 100 3444 100 Q 3460 100 3467 124 Q 3470 153 3471 193 L 3471 417 Q 3471 455 3478 506 C 3481 529 3481 529 3475 534 Q 3470 542 3451 550 Q 3430 560 3419 560 Z" fill="lightgray"></path>
      </clipPath>
      <path clip-path="url(#make-me-a-hanzi-clip-25)" d="M 3420 548 L 3449 521 L 3453 501 L 3450 245 L 3441 163 L 3446 111 " fill="none" id="make-me-a-hanzi-animation-25" stroke-dasharray="579 1158" stroke-linecap="round"></path>

      <clipPath id="make-me-a-hanzi-clip-26">
      <path d="M 3478 506 Q 3479 505 3480 505 Q 3491 505 3558 518 Q 3613 528 3624 528 Q 3647 528 3647 476 L 3647 313 Q 3647 275 3646 230 Q 3643 180 3643 144 Q 3643 139 3655 119 Q 3666 104 3679 104 Q 3690 104 3695 141 Q 3696 169 3696 393 Q 3696 484 3708 519 Q 3715 540 3715 545 Q 3715 555 3692 573 Q 3666 593 3647 593 Q 3639 593 3602 574 Q 3551 549 3475 534 C 3446 528 3448 504 3478 506 Z" fill="lightgray"></path>
      </clipPath>
      <path clip-path="url(#make-me-a-hanzi-clip-26)" d="M 3483 513 L 3492 522 L 3543 530 L 3622 555 L 3651 556 L 3673 538 L 3669 148 L 3676 116 " fill="none" id="make-me-a-hanzi-animation-26" stroke-dasharray="755 1510" stroke-linecap="round"></path>

      <clipPath id="make-me-a-hanzi-clip-27">
      <path d="M 3528 425 Q 3515 425 3515 417 Q 3515 411 3522 399 Q 3540 368 3540 325 Q 3540 211 3515 128 Q 3496 55 3463 6 Q 3431 -46 3364 -99 Q 3335 -117 3335 -124 Q 3335 -128 3343 -128 Q 3371 -128 3424 -87 Q 3482 -40 3512 19 Q 3554 89 3581 248 Q 3592 329 3600 353 Q 3608 375 3608 381 Q 3608 398 3574 413 Q 3546 425 3528 425 Z" fill="lightgray"></path>
      </clipPath>
      <path clip-path="url(#make-me-a-hanzi-clip-27)" d="M 3525 415 L 3570 373 L 3556 221 L 3524 88 L 3494 21 L 3453 -38 L 3392 -94 L 3340 -123 " fill="none" id="make-me-a-hanzi-animation-27" stroke-dasharray="767 1534" stroke-linecap="round"></path>

      <clipPath id="make-me-a-hanzi-clip-28">
      <path d="M 3580 81 Q 3576 81 3576 73 Q 3576 68 3601 33 Q 3626 -1 3660 -56 Q 3682 -95 3700 -95 Q 3727 -95 3727 -59 Q 3727 -39 3713 -12 Q 3693 18 3625 60 Q 3591 81 3580 81 Z" fill="lightgray"></path>
      </clipPath>
      <path clip-path="url(#make-me-a-hanzi-clip-28)" d="M 3582 75 L 3658 3 L 3686 -33 L 3702 -72 " fill="none" id="make-me-a-hanzi-animation-28" stroke-dasharray="320 640" stroke-linecap="round"></path>

      <clipPath id="make-me-a-hanzi-clip-29">
      <path d="M 3775 505 Q 3763 505 3763 497 Q 3763 494 3771 478 Q 3788 449 3788 413 Q 3787 291 3784 247 Q 3767 189 3767 176 Q 3767 167 3775 146 Q 3790 121 3803 121 Q 3814 121 3820 135 Q 3828 153 3828 197 L 3832 465 Q 3832 485 3817 494 Q 3800 504 3775 505 Z" fill="lightgray"></path>
      </clipPath>
      <path clip-path="url(#make-me-a-hanzi-clip-29)" d="M 3772 496 L 3801 475 L 3809 442 L 3808 268 L 3797 175 L 3803 136 " fill="none" id="make-me-a-hanzi-animation-29" stroke-dasharray="505 1010" stroke-linecap="round"></path>

      <clipPath id="make-me-a-hanzi-clip-30">
      <path d="M 3895 673 Q 3883 673 3883 660 Q 3883 656 3893 642 Q 3920 609 3920 537 L 3920 -28 Q 3920 -65 3887 -68 Q 3887 -65 3856 -55 Q 3822 -40 3811 -40 Q 3807 -40 3807 -43 Q 3808 -50 3816 -57 Q 3837 -74 3894 -161 Q 3902 -175 3912 -175 Q 3944 -175 3964 -135 Q 3983 -86 3983 -36 Q 3983 -10 3976 69 Q 3971 132 3971 488 Q 3971 542 3983 584 Q 3990 608 3992 612 Q 3992 632 3951 654 Q 3918 673 3895 673 Z" fill="lightgray"></path>
      </clipPath>
      <path clip-path="url(#make-me-a-hanzi-clip-30)" d="M 3894 662 L 3931 634 L 3951 604 L 3945 482 L 3950 -55 L 3942 -79 L 3920 -111 L 3891 -100 L 3842 -61 L 3812 -45 " fill="none" id="make-me-a-hanzi-animation-30" stroke-dasharray="1061 2122" stroke-linecap="round"></path>

</g>
</svg>
